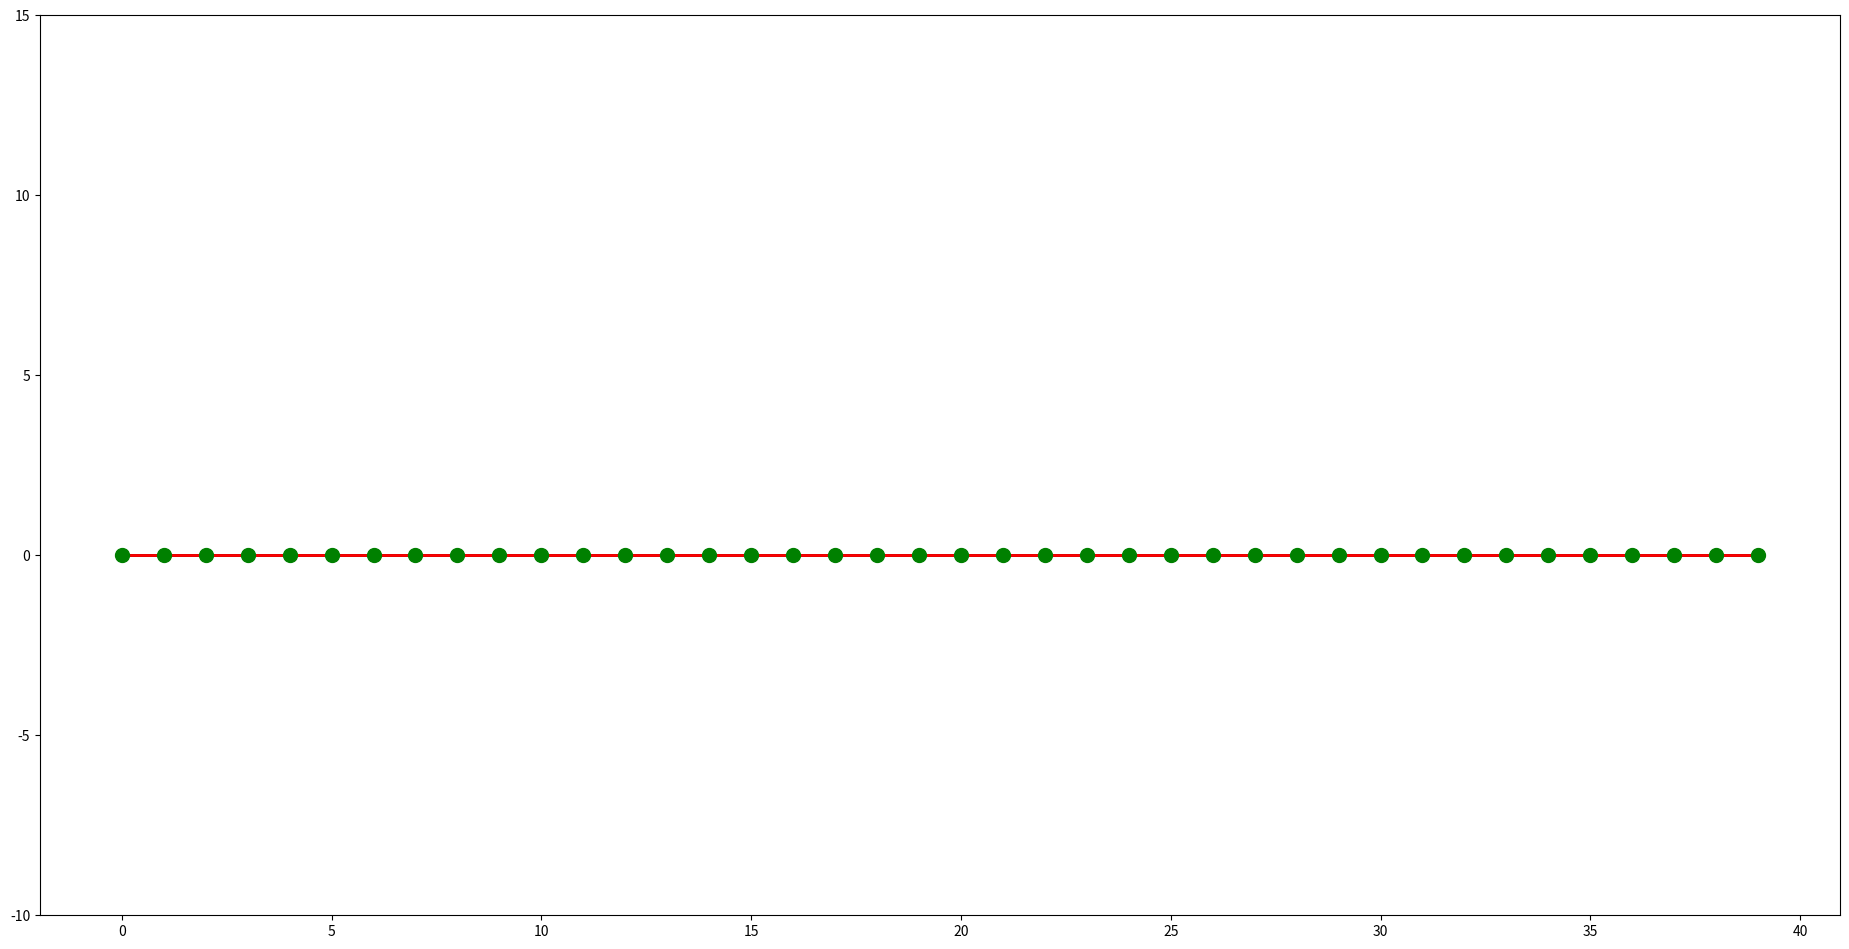

Write the Python code that produced this figure.
"""Ensemble filters in the 40-variable Lorenz model"""

import sys
from copy import copy

import numpy as np
import matplotlib.pyplot as plt
import matplotlib.animation as animation


Nenembles = 50               # number of ensembles
Npoints = 40                # number of spatial points
Nsteps = 1000               # number of steps in forward model
Nspinup = 100               # number of steps to spin up models

Nassim = 5                  # timesteps between assimilation cycles

obs_std  = 0.5              # standard error of observations
obs_var = obs_std**2
corr_length_scale = 5.0     # correlation filter length scale



class L40(object):
    
    def __init__(self,members=1,n=40,dt=0.05,F=8):
        self.n = n
        self.dt = dt
        self.dtx = dt
        self.x = np.random.normal(0.,0.1,size=(members,n))
        self.members = members
        self.F = F
    
    def dxdt(self):
        dxdt = np.zeros((self.members, self.n),'f8')
        for n in range(2,self.n-1):
            dxdt[:,n] = -self.x[:,n-2]*self.x[:,n-1] +  \
                        self.x[:,n-1]*self.x[:,n+1] - self.x[:,n] + self.F
        dxdt[:,0] = -self.x[:,self.n-2]*self.x[:,self.n-1] +  \
                self.x[:,self.n-1]*self.x[:,1] - self.x[:,0] + self.F
        dxdt[:,1] = -self.x[:,self.n-1]*self.x[:,0] + \
                self.x[:,0]*self.x[:,2] - self.x[:,1] + self.F
        dxdt[:,self.n-1] = -self.x[:,self.n-3]*self.x[:,self.n-2] + \
                            self.x[:,self.n-2]*self.x[:,0] - \
                            self.x[:,self.n-1] + self.F
        return dxdt
    
    def rk4step(self):
        h = self.dt; hh = 0.5*h; h6 = h/6.
        x = self.x
        dxdt1 = self.dxdt()
        self.x = x + hh*dxdt1
        dxdt2 = self.dxdt()
        self.x = x + hh*dxdt2
        dxdt = self.dxdt()
        self.x = x + h*dxdt
        dxdt2 = 2.0*(dxdt2 + dxdt)
        dxdt = self.dxdt()
        self.x = x + h6*(dxdt1 + dxdt + dxdt2)


def cov_filter(ndim, corr_length_scale):
    covlocal = np.zeros((ndim,ndim),'d')
    
    for j in range(ndim):
        for i in range(ndim):
            rr = float(i-j)
            if i-j < -(ndim/2): rr = float(ndim-j+i)
            if i-j > (ndim/2): rr = float(i-ndim-j)
            r = np.fabs(rr)/corr_length_scale
            if r < 1.0:
                covlocal[j,i] = (1.0-r)*np.cos(np.pi*r) + np.sin(np.pi*r)/np.pi
    
    return covlocal


# spinup truth and ensemble
truth = L40(n=Npoints)
ensemble = L40(n=Npoints, members=Nenembles)

# get covariance filter
covlocal = cov_filter(Npoints, corr_length_scale)

for nt in range(Nspinup): # spinup
    truth.rk4step()
    ensemble.rk4step()


# Set up figure and initialize lines on plot
fig = plt.figure(figsize=(20, 10))
ax = fig.add_axes([0.05, 0.05, 0.9, 0.90])

lines_en = ax.plot(np.zeros((Npoints, Nenembles), 'd'), '-k', lw=0.5, alpha=0.25)
lines_en_mean, = ax.plot(np.zeros((Npoints,), 'd'), '-k', lw=2)
lines_truth, = ax.plot(np.zeros((Npoints, ), 'd'), '-r', lw=2)
lines_obs, = ax.plot(np.zeros((Npoints, ), 'd'), 'go', ms=10)
ax.set_ylim(-10, 15)

null = np.ma.MaskedArray(np.zeros((Npoints,), 'd'), mask=True)


def anim_init():
    for ne in range(ensemble.members):
        lines_en[ne].set_ydata(null)
    lines_en_mean.set_ydata(null)
    lines_truth.set_ydata(null)
    lines_obs.set_ydata(null)
    
    output = copy(lines_en)
    output.append(lines_en_mean)
    output.append(lines_truth)
    output.append(lines_obs)
    return output


# boggie
def anim_frame(nt):
    
    # step truth and ensemble forward
    truth.rk4step()
    ensemble.rk4step()
    
    lines_obs.set_ydata(null)
    
    # Calculate mean and spread
    if nt % Nassim == 0:
        
        xm = ensemble.x.mean(axis=0)    # mean
        xp = ensemble.x - xm            # spread
        
        # Generate observations
        obs = truth.x[0] + obs_std * np.random.randn(Npoints)
        lines_obs.set_ydata(obs)
        
        # Assimilate data point-by-point
        for nobs in range(Npoints):
            if np.mod(nobs, 1) != 0 : continue
            # Estimate PH from spread at obs point
            PH = (xp.T*xp[:,nobs]).sum(axis=1) / (ensemble.members - 1.0)
            K = covlocal[nobs,:] * PH / (PH[nobs] + obs_var)  # Kalman gain
            # K = PH / (PH[nobs] + obs_var)  # Kalman gain
            alpha = ((PH[nobs] + obs_var) / PH[nobs]) \
                  * (1.0-np.sqrt(obs_var / (PH[nobs] + obs_var)))
            Kp = alpha * K      # the reduced gain for updating spread
            # print alpha
            
            # update mean and spread
            xm += K * (obs[nobs] - xm[nobs])
            for ne in range(ensemble.members):
                xp[ne, :] -= Kp * xp[ne, nobs]
        
        ensemble.x = xm + xp
    
    for ne in range(ensemble.members):
        lines_en[ne].set_ydata(ensemble.x[ne])
    lines_en_mean.set_ydata(ensemble.x.mean(axis=0))
    lines_truth.set_ydata(truth.x[0])
    
    output = copy(lines_en)
    output.append(lines_en_mean)
    output.append(lines_truth)
    output.append(lines_obs)
    return output
    

line_ani = animation.FuncAnimation(fig, anim_frame, interval=5, init_func=anim_init, blit=False)
plt.show()


    